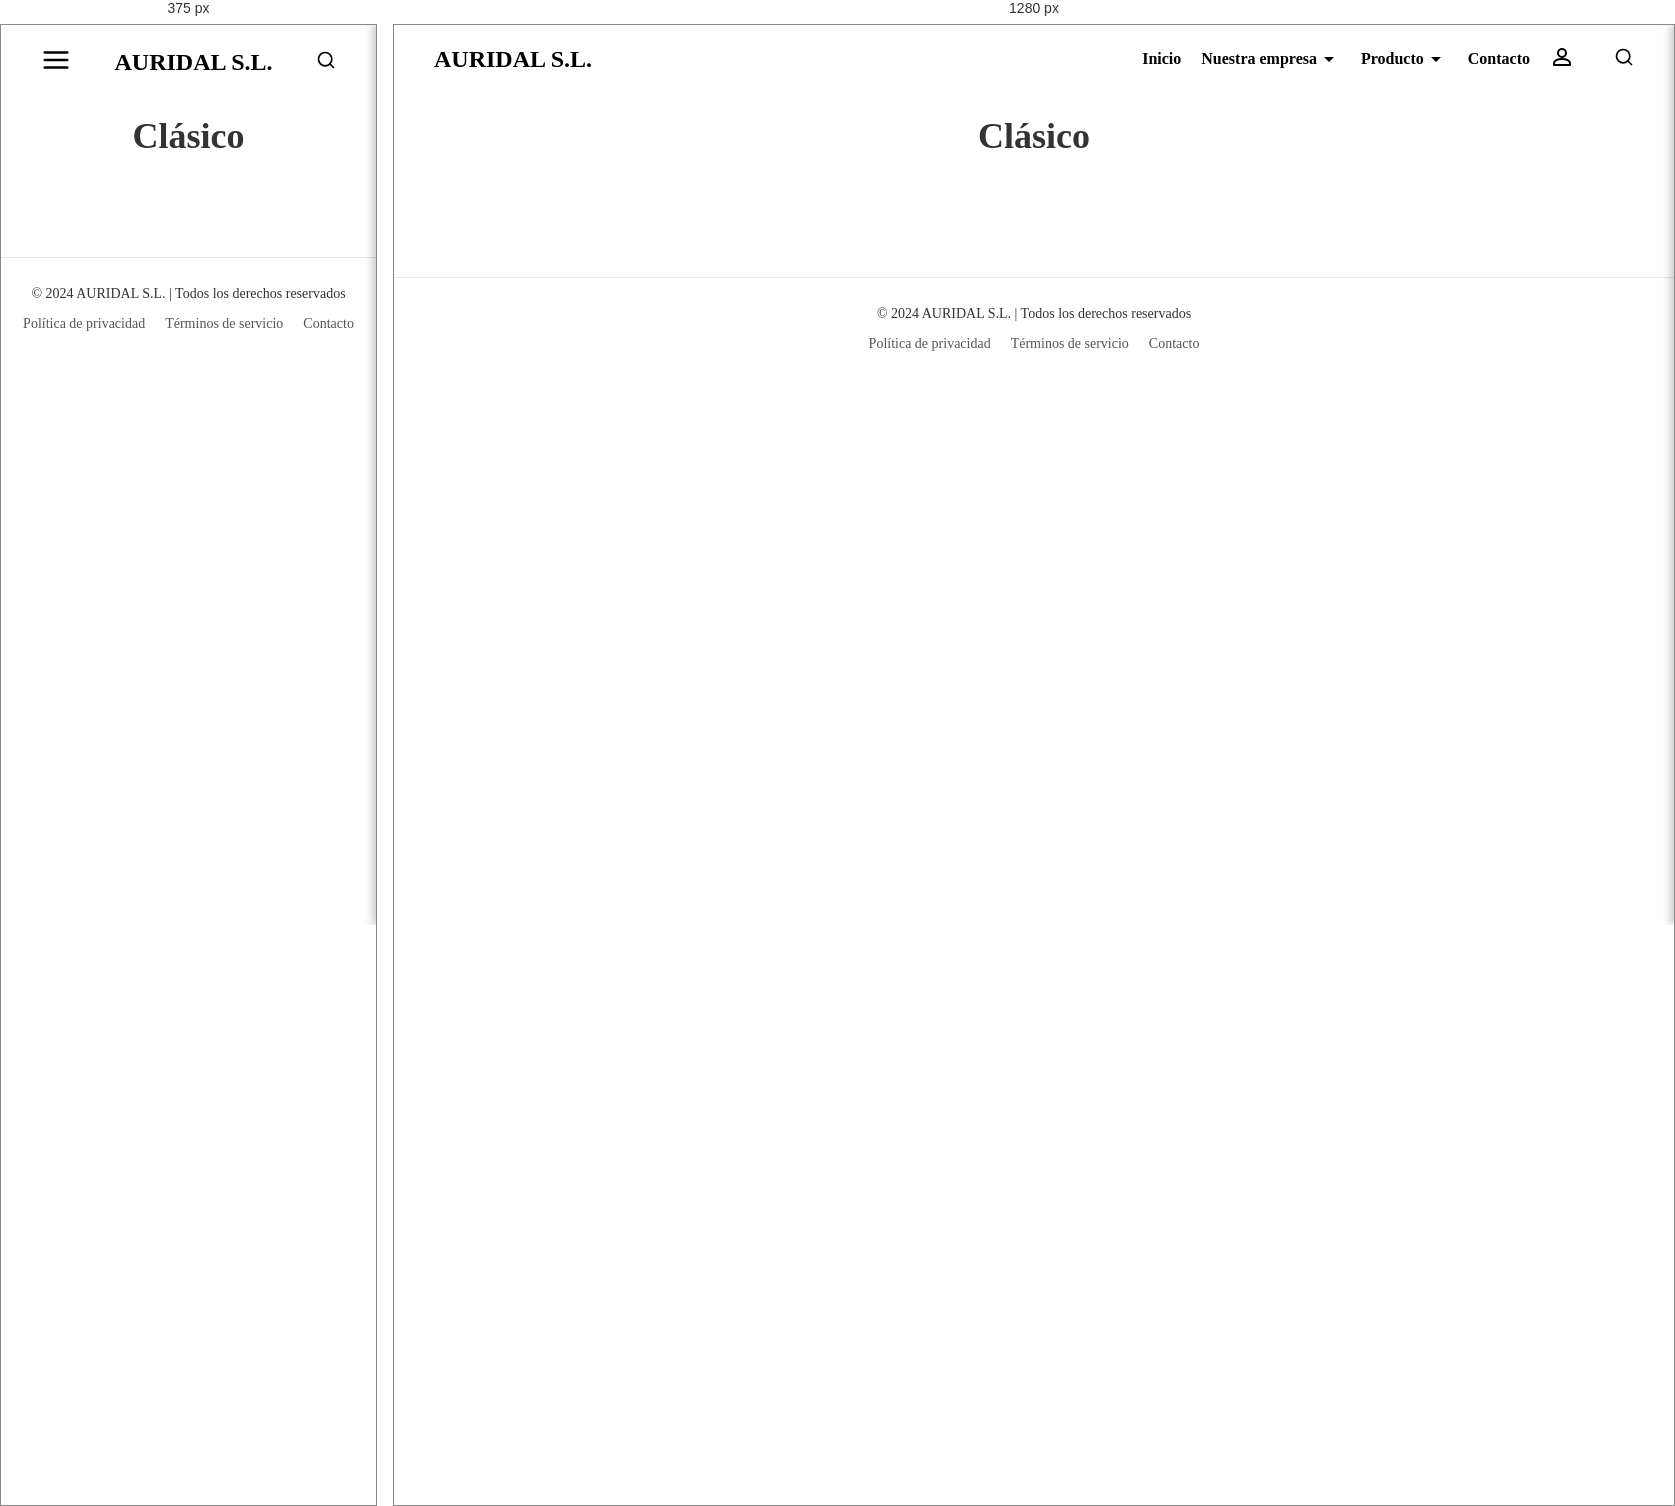
Rendered at 375 px and 1280 px, left to right.

<!-- file: clasico.html -->
<!DOCTYPE html>
<html lang="en">
<head>
    <meta charset="UTF-8">
    <meta name="viewport" content="width=device-width, initial-scale=1.0">
    <title>Clásico - AURIDAL S.L.</title>
    <link rel="stylesheet" href="../css/styles.css">
    <link href="https://fonts.googleapis.com/css2?family=Playfair+Display&display=swap" rel="stylesheet">
    <link rel="icon" type="image/x-icon" href="/images/favicon.webp">
</head>
<body>
    <!-- Barra  de navegación -->
    <header>
        <nav class="top-menu">
            <div class="menu-icon" id="menuIcon">
                <!-- SVG for the Menu Icon -->
                <svg xmlns="http://www.w3.org/2000/svg" width="30" height="30" viewBox="0 0 24 24" fill="none" stroke="black" stroke-width="2" stroke-linecap="round" stroke-linejoin="round" id="menuSvg">
                    <line x1="3" y1="12" x2="21" y2="12"></line>
                    <line x1="3" y1="6" x2="21" y2="6"></line>
                    <line x1="3" y1="18" x2="21" y2="18"></line>
                </svg>
            </div>
            <a href="../index.html">
                <div class="logo">AURIDAL S.L.</div> 
            </a>
            <div class="menu-container">
                <ul class="menu">
                    <li><a href="../index.html">Inicio</a></li>
                    <li class="dropdown">
                        <a href="#" class="dropbtn" role="link" tabindex="0" aria-expanded="false" aria-haspopup="true">
                            Nuestra empresa
                            <svg xmlns="http://www.w3.org/2000/svg" viewBox="0 0 24 24" width="24" height="24">
                                <path fill="black" d="M7 10l5 5 5-5z"/>
                            </svg>
                        </a>
                        <div class="dropdown-content">
                            <a href="../nuestraEmpresa/queOfrecemos.html">¿Qué ofrecemos?</a>
                            <a href="../nuestraEmpresa/quienesSomos.html">¿Quiénes somos?</a>
                        </div>
                    </li>
                    <li class="dropdown">
                        <a href="#" class="dropbtn" role="link" tabindex="0" aria-expanded="false" aria-haspopup="true">
                            Producto
                            <svg xmlns="http://www.w3.org/2000/svg" viewBox="0 0 24 24" width="24" height="24">
                                <path fill="black" d="M7 10l5 5 5-5z"/>
                            </svg>
                        </a>
                        <div class="dropdown-content">
                            <a href="../producto/colores.html">Colores</a>
                            <a href="../producto/clasico.html">Clásico</a>
                            <a href="../producto/natural.html">Natural</a>
                            <a href="../producto/moderno.html">Moderno</a>
                        </div>
                    </li>
                    <li><a href="../pie/contacto.html">Contacto</a></li>
                    <li id="userIcon" class="dropdown">
                        <a href="#" id="profileButton">
                            <svg xmlns="http://www.w3.org/2000/svg" width="24" height="24" viewBox="0 0 24 24" fill="none" stroke="currentColor" stroke-width="2" stroke-linecap="round" stroke-linejoin="round">
                                <path d="M12 12c2.21 0 4-1.79 4-4s-1.79-4-4-4-4 1.79-4 4 1.79 4 4 4z"/>
                                <path d="M12 14c-4.42 0-8 1.79-8 4v2h16v-2c0-2.21-3.58-4-8-4z"/>
                            </svg>
                        </a>
                        <div  id="userDropdown" class="dropdown-content">
                            <a href="../login.html">Inicia sesión</a>
                        </div>
                    </li>
                </ul>
                <div class="search-container">
                    <input type="text" placeholder="Search..." id="searchInput" class="hidden">
                    <button id="searchButton">
                        <!-- Inline SVG for the search icon -->
                        <svg class="search-icon" xmlns="http://www.w3.org/2000/svg" width="20" height="20" viewBox="0 0 24 24" fill="none" stroke="currentColor" stroke-width="2" stroke-linecap="round" stroke-linejoin="round">
                            <circle cx="11" cy="11" r="8"></circle>
                            <line x1="21" y1="21" x2="16.65" y2="16.65"></line>
                        </svg>
                    </button>
                </div>
                
            </div>
        </nav>
    </header>

    <!-- Side Navigation Menu for Mobile (hidden by default) -->
    <div id="sideMenu" class="side-menu">
        <div class="side-menu-header">
            <a href="../index.html">
                <div class="logo">AURIDAL S.L.</div> 
            </a>
            <a href="#" class="closebtn" id="closeBtn">&times;</a>
        </div>
        <ul class="dropdown">
            <a href="../login.html" class="dropbtn" role="link" tabindex="0" aria-expanded="false" aria-haspopup="true">
                <svg xmlns="http://www.w3.org/2000/svg" width="24" height="24" viewBox="0 0 24 24" fill="none" stroke="currentColor" stroke-width="2" stroke-linecap="round" stroke-linejoin="round">
                    <path d="M12 12c2.21 0 4-1.79 4-4s-1.79-4-4-4-4 1.79-4 4 1.79 4 4 4z"/>
                    <path d="M12 14c-4.42 0-8 1.79-8 4v2h16v-2c0-2.21-3.58-4-8-4z"/>
                </svg>
                Inicia sesión
            </a>
        </ul>
        <ul class="dropdown">
            <a href="#" class="dropbtn" role="link" tabindex="0" aria-expanded="false" aria-haspopup="true">
              Nuestra empresa
                <svg xmlns="http://www.w3.org/2000/svg" viewBox="0 0 24 24" width="24" height="24">
                    <path fill="white" d="M7 10l5 5 5-5z"/>
                </svg>
            </a>
            <div class="dropdown-content">
                <a href="../nuestraEmpresa/queOfrecemos.html">¿Qué ofrecemos?</a>
                <a href="../nuestraEmpresa/quienesSomos.html">¿Quiénes somos?</a>
            </div>
        </ul>
        <ul class="dropdown">
            <a href="#" class="dropbtn" role="link" tabindex="0" aria-expanded="false" aria-haspopup="true">
              Producto
                <svg xmlns="http://www.w3.org/2000/svg" viewBox="0 0 24 24" width="24" height="24">
                    <path fill="white" d="M7 10l5 5 5-5z"/>
                </svg>
            </a>
            <div class="dropdown-content">
                <a href="../producto/colores.html">Colores</a>
                <a href="../producto/clasico.html">Clásico</a>
                <a href="../producto/natural.html">Natural</a>
                <a href="../producto/moderno.html">Moderno</a>
            </div>
        </ul>
        <ul>
            <a href="../pie/contacto.html">Contacto</a>
        </ul>
    </div>

    <!-- Cart Sidebar -->
    <div id="cart-sidebar" class="cart-sidebar">
        <div class="cart-sidebar-header">
            <h2>Tu Carrito</h2>
            <button class="close-cart" onclick="toggleCartSidebar()">✖</button>
        </div>
        <div id="cart-items" class="cart-items">
            <!-- Cart items will be dynamically loaded here -->
        </div>
        <div class="cart-sidebar-footer">
            <button class="checkout-button">
                <strong style="font-size: 18px;">Generar factura</strong>
                <p><span id="total-amount">0.00€</span></p>
            </button>
        </div>
    </div> 

    <!-- Main content -->
    <main>
        <!-- Title -->
        <div>
            <section class="product-title">
                <h1>Clásico</h1>
                <!-- Breadcrumb with Home Icon -->
            <p></p>
            </section>
        </div>

        <!-- Mosaic of Products with Arrow Navigation -->
        <section class="product-mosaic">
            <div class="product-grid">

            </div>
        </section>
        
        <!-- Pop-Up Notification -->
        <div id="popup" class="popup">
            <span id="popup-close" class="popup-close">&times;</span>
            <div id="popup-emoji" class="popup-emoji"></div>
            <span id="popup-message"></span>
        </div>
    </main>

    <script src="../js/utils.js"></script>
    <script src="../js/category.js"></script>
    <script>
        // Set the category name
        const category = 'clasico';

        // Update the page title and breadcrumb
        document.title = `${capitalizeFirstLetter(category)} - AURIDAL S.L.`;
        document.querySelector('.product-title h1').textContent = capitalizeFirstLetter(category);
        const breadcrumb = document.querySelector('.product-title p');
        console.log("Breadcrumb:", breadcrumb);
        breadcrumb.innerHTML = 
        `<!-- Home SVG icon -->
                <a href="../index.html" style="text-decoration: none; color: inherit;">
                    <svg href="../index.html" xmlns="http://www.w3.org/2000/svg" width="16" height="16" fill="currentColor" class="bi bi-house" viewBox="0 0 16 16">
                        <path fill-rule="evenodd" d="M8 .134l6.571 5.428c.326.27.429.745.245 1.12a.857.857 0 0 1-.794.48H12.86v5.527a.857.857 0 0 1-.857.857h-1.715a.857.857 0 0 1-.857-.857V9.429H6.571v3.857a.857.857 0 0 1-.857.857H4a.857.857 0 0 1-.857-.857V7.163H2.128a.857.857 0 0 1-.794-.48.857.857 0 0 1 .245-1.12L8 .134z"/>
                    </svg>
                </a>
                    &gt Producto &gt
                <a href="${category}.html" style="text-decoration: none; color: inherit;"> ${capitalizeFirstLetter(category)}</a>
        `;
        
        breadcrumb.href = `${category}.html`;

        // Load the products for this category
        loadCategory(category);
    </script>


    <!-- Footer -->
    <footer class="site-footer">
        <div class="footer-content">
            <p>© 2024 AURIDAL S.L. | Todos los derechos reservados</p>
            <ul class="footer-menu">
                <li><a href="../pie/privacidad.html">Política de privacidad</a></li>
                <li><a href="../pie/servicio.html">Términos de servicio</a></li>
                <li><a href="../pie/contacto.html">Contacto</a></li>
            </ul>
        </div>
    </footer>
</body>
</html>

/* @media block from styles.css */
@media (max-width: 768px) {
    .side-menu{
        display:inline-block;
    }
    .menu-icon {
        display: inline-block !important; /* Override with !important to ensure this rule takes effect */
        cursor: pointer;
        position: relative;
        z-index: 1002;
        margin-right: 20px;
    }

    .menu-icon-image {
        width: 30px;
        height: 30px;
        display: block;
    }
    .menu {
        display:none;
    }

    .dropdown-content {
        background-color: #ffffff; /* Default background color */
        width: 100%; /* Full width dropdown */
        padding: 10px;
        box-shadow: 0px 4px 8px rgba(0, 0, 0, 0.1);
    }

    /* Styling the dropdown items */
    .dropdown-content a {
        display: block;
        padding: 12px 20px;
        color: #333; /* Default text color */
        text-align: left;
        text-decoration: none;
    }

    /* Adjust dropdown icon */
    .dropdown-icon {
        fill: #333; /* Default color for mobile dropdown icon */
    }

    
}

/* @media block from styles.css */
@media (max-width: 768px) {
    .hero h1 {
        font-size: 34pt;
        font-weight: 400;
        letter-spacing: -0.1px;
        padding: 20px 40px;
        margin: 20px;
    }
}

/* @media block from styles.css */
@media (max-width: 768px) {
    .product-mosaic{
        margin: 20px;
    }

    .product-grid {
        grid-template-columns: repeat(1, 1fr);

    }
}

/* @media block from styles.css */
@media (max-width: 768px) {
    .flex-container {
        flex-direction: column !important; /* Stack items vertically */
        justify-content: center !important; /* Center items */
        align-items: center !important; /* Center horizontally */
        text-align: center !important;
        gap: 0px !important; /* Remove extra spacing on mobile */
    }

    .left, .right {
        width: 100% !important; /* Make each div full width on mobile */
        margin-bottom: 20px !important; /* Add spacing between sections */
    }
}

/* @media block from styles.css */
@media (max-width: 768px) {
    .product-details {
        flex-direction: column; /* Stack images and details vertically on smaller screens */
    }

    .product-image-container, .product-info {
        max-width: 100%;
    }

    .product-info {
        margin-top: 20px;
    }
}